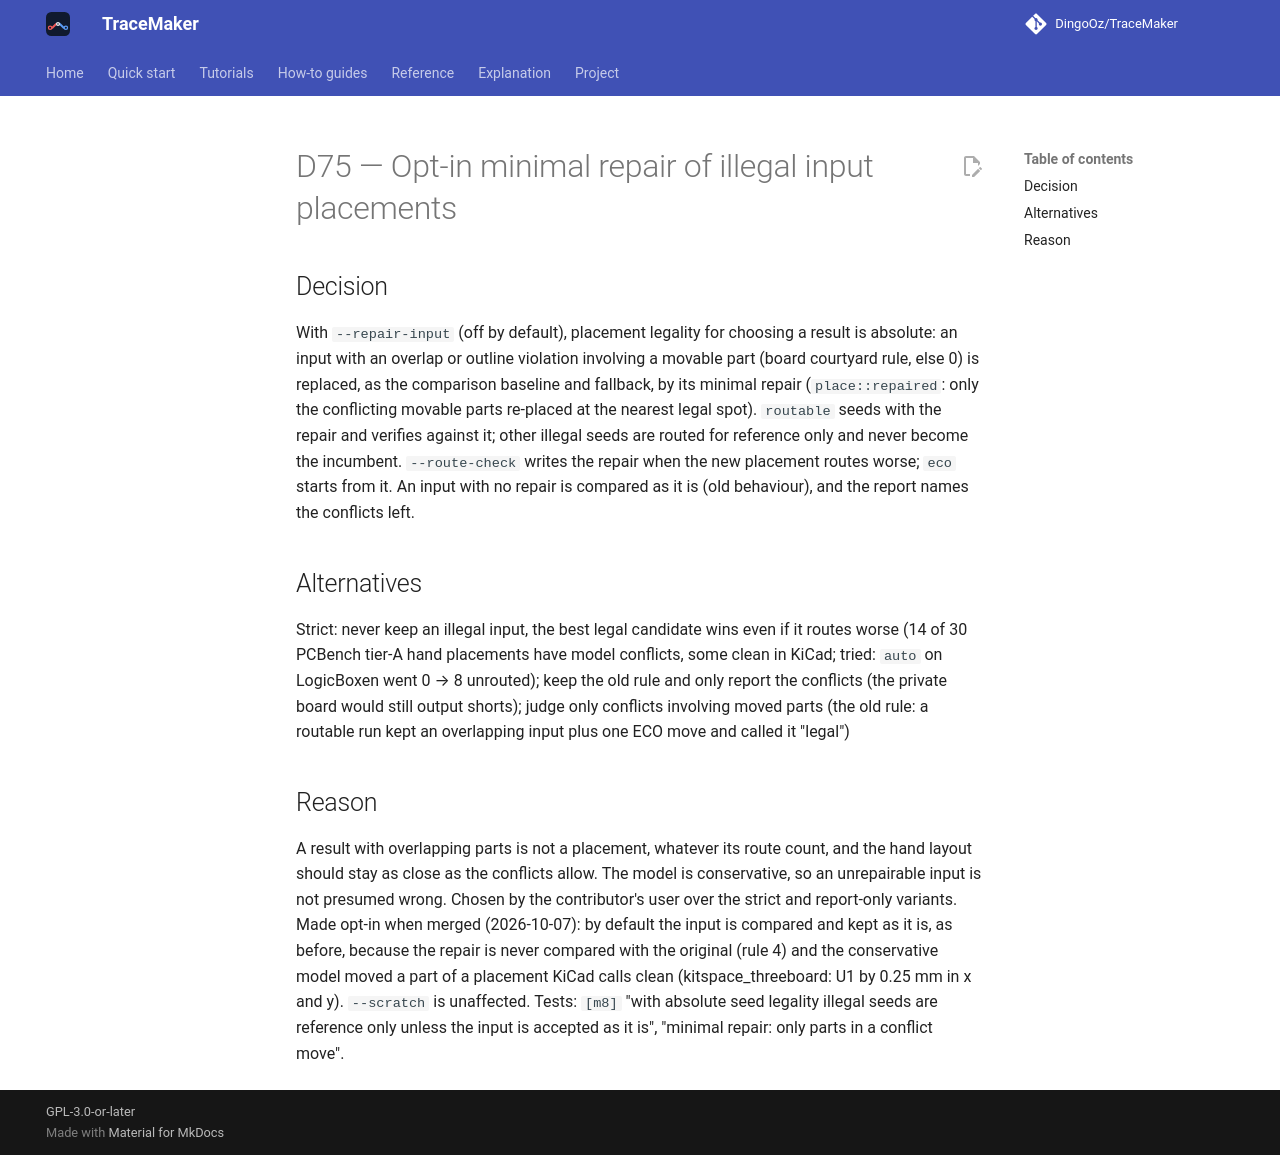

repository: DingoOz/TraceMaker · page: dev/decisions/D075/index.html · generator: mkdocs

---
id: D75
title: "Opt-in minimal repair of illegal input placements"
status: accepted
relates: []
docs: []
---

# D75 — Opt-in minimal repair of illegal input placements

## Decision

With `--repair-input` (off by default), placement legality for choosing a result is absolute: an input with an overlap or outline violation involving a movable part (board courtyard rule, else 0) is replaced, as the comparison baseline and fallback, by its minimal repair (`place::repaired`: only the conflicting movable parts re-placed at the nearest legal spot). `routable` seeds with the repair and verifies against it; other illegal seeds are routed for reference only and never become the incumbent. `--route-check` writes the repair when the new placement routes worse; `eco` starts from it. An input with no repair is compared as it is (old behaviour), and the report names the conflicts left.

## Alternatives

Strict: never keep an illegal input, the best legal candidate wins even if it routes worse (14 of 30 PCBench tier-A hand placements have model conflicts, some clean in KiCad; tried: `auto` on LogicBoxen went 0 → 8 unrouted); keep the old rule and only report the conflicts (the private board would still output shorts); judge only conflicts involving moved parts (the old rule: a routable run kept an overlapping input plus one ECO move and called it "legal")

## Reason

A result with overlapping parts is not a placement, whatever its route count, and the hand layout should stay as close as the conflicts allow. The model is conservative, so an unrepairable input is not presumed wrong. Chosen by the contributor's user over the strict and report-only variants. Made opt-in when merged (2026-10-07): by default the input is compared and kept as it is, as before, because the repair is never compared with the original (rule 4) and the conservative model moved a part of a placement KiCad calls clean (kitspace_threeboard: U1 by 0.25 mm in x and y). `--scratch` is unaffected. Tests: `[m8]` "with absolute seed legality illegal seeds are reference only unless the input is accepted as it is", "minimal repair: only parts in a conflict move".
